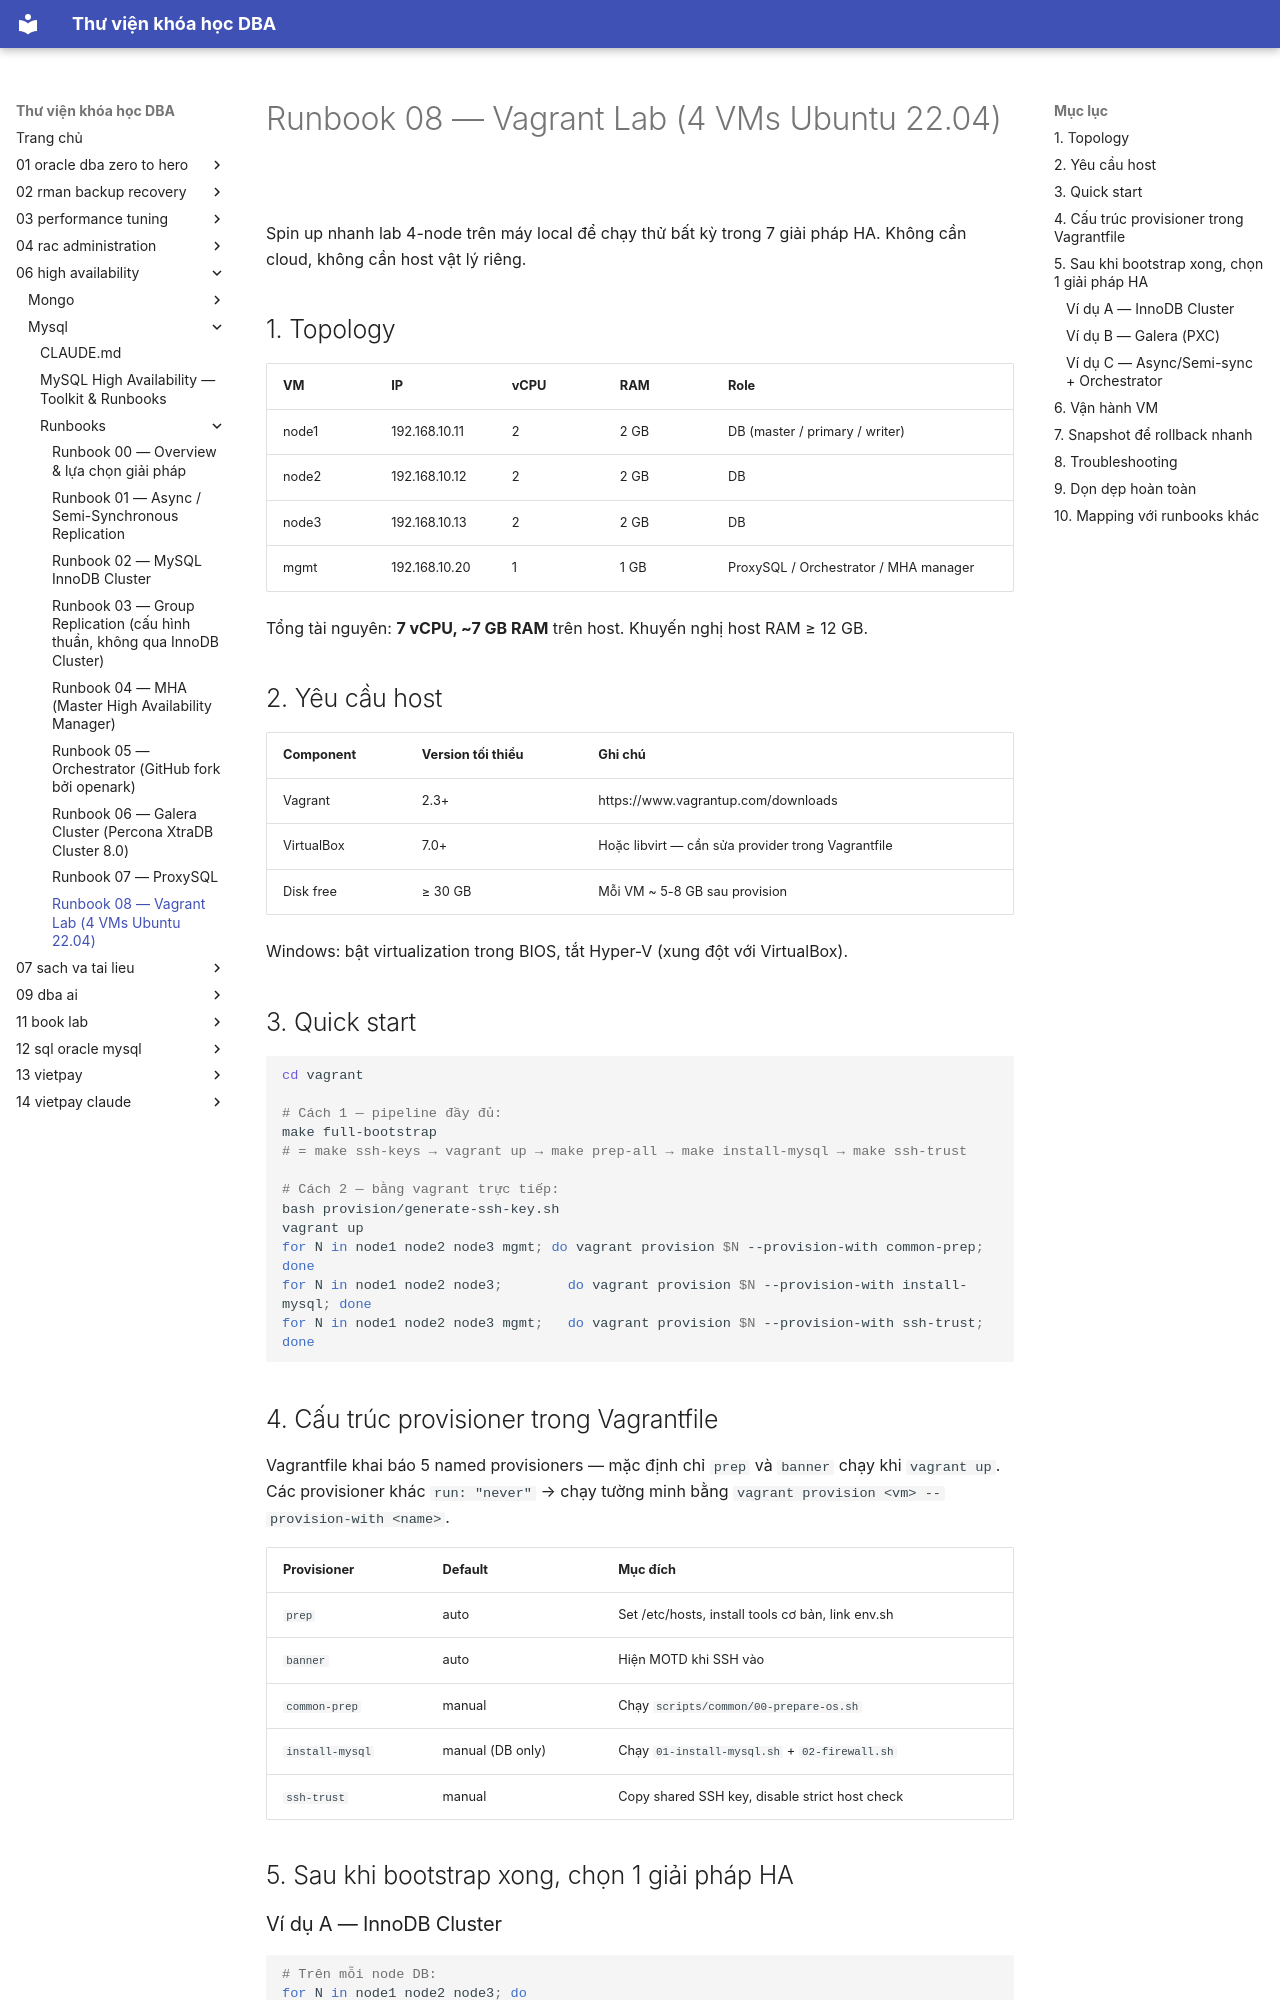

repository: quochuyag/MkDocs_local · page: 06-high-availability/mysql/runbooks/008-vagrant-lab/index.html · generator: mkdocs

---
title: Runbook 08 — Vagrant Lab (4 VMs Ubuntu 22.04)
course: 06-high-availability
source: HA/Mysql/runbooks/08-vagrant-lab.md
---

# Runbook 08 — Vagrant Lab (4 VMs Ubuntu 22.04)

Spin up nhanh lab 4-node trên máy local để chạy thử bất kỳ trong 7 giải pháp HA. Không cần cloud, không cần host vật lý riêng.

## 1. Topology

| VM | IP | vCPU | RAM | Role |
|---|---|---|---|---|
| node1 | 192.168.10.11 | 2 | 2 GB | DB (master / primary / writer) |
| node2 | 192.168.10.12 | 2 | 2 GB | DB |
| node3 | 192.168.10.13 | 2 | 2 GB | DB |
| mgmt  | 192.168.10.20 | 1 | 1 GB | ProxySQL / Orchestrator / MHA manager |

Tổng tài nguyên: **7 vCPU, ~7 GB RAM** trên host. Khuyến nghị host RAM ≥ 12 GB.

## 2. Yêu cầu host

| Component | Version tối thiểu | Ghi chú |
|---|---|---|
| Vagrant | 2.3+ | https://www.vagrantup.com/downloads |
| VirtualBox | 7.0+ | Hoặc libvirt — cần sửa provider trong Vagrantfile |
| Disk free | ≥ 30 GB | Mỗi VM ~ 5-8 GB sau provision |

Windows: bật virtualization trong BIOS, tắt Hyper-V (xung đột với VirtualBox).

## 3. Quick start

```bash
cd vagrant

# Cách 1 — pipeline đầy đủ:
make full-bootstrap
# = make ssh-keys → vagrant up → make prep-all → make install-mysql → make ssh-trust

# Cách 2 — bằng vagrant trực tiếp:
bash provision/generate-ssh-key.sh
vagrant up
for N in node1 node2 node3 mgmt; do vagrant provision $N --provision-with common-prep; done
for N in node1 node2 node3;        do vagrant provision $N --provision-with install-mysql; done
for N in node1 node2 node3 mgmt;   do vagrant provision $N --provision-with ssh-trust; done
```

## 4. Cấu trúc provisioner trong Vagrantfile

Vagrantfile khai báo 5 named provisioners — mặc định chỉ `prep` và `banner` chạy khi `vagrant up`. Các provisioner khác `run: "never"` → chạy tường minh bằng `vagrant provision <vm> --provision-with <name>`.

| Provisioner | Default | Mục đích |
|---|---|---|
| `prep` | auto | Set /etc/hosts, install tools cơ bản, link env.sh |
| `banner` | auto | Hiện MOTD khi SSH vào |
| `common-prep` | manual | Chạy `scripts/common/00-prepare-os.sh` |
| `install-mysql` | manual (DB only) | Chạy `01-install-mysql.sh` + `02-firewall.sh` |
| `ssh-trust` | manual | Copy shared SSH key, disable strict host check |

## 5. Sau khi bootstrap xong, chọn 1 giải pháp HA
